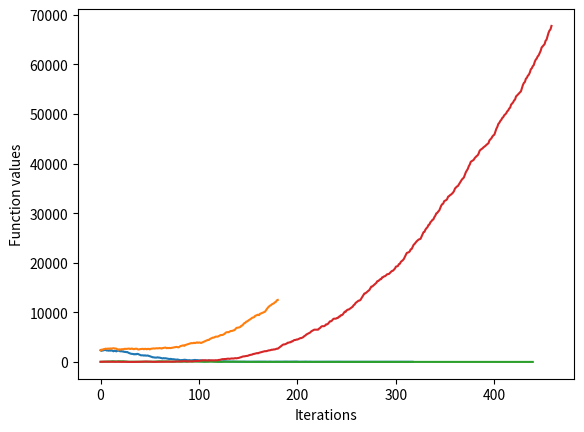

Recreate this plot in Python.
import math
import random
class SearchProblem:
    def __init__(self, x: int, y: int, step_size: int, function_to_optimize):
        """
        The constructor of the search problem.
        x: the x coordinate of the current search state.
        y: the y coordinate of the current search state.
        step_size: size of the step to take when looking for neighbors.
        function_to_optimize: a function to optimize having the signature f(x, y).
        """
        self.x = x
        self.y = y
        self.step_size = step_size
        self.function = function_to_optimize
    def score(self) -> int:
        return self.function(self.x, self.y)
    def get_neighbors(self):
        """return a list of coordinates of neighbors adjacent to the current coordinates
        """
        step_size = self.step_size
        return [
            SearchProblem(x, y, step_size, self.function)
            for x, y in (
                (self.x - step_size, self.y - step_size),
                (self.x - step_size, self.y),
                (self.x - step_size, self.y + step_size),
                (self.x, self.y - step_size),
                (self.x, self.y + step_size),
                (self.x + step_size, self.y - step_size),
                (self.x + step_size, self.y),
                (self.x + step_size, self.y + step_size),
            )
        ]
    def __hash__(self):
        return hash(str(self))
    def __eq__(self, obj):
        if isinstance(obj, SearchProblem):
            return hash(str(self)) == hash(str(obj))
        return False

    def __str__(self):
        return f"x: {self.x} y: {self.y}"

def simulated_annealing(
    search_prob,
    find_max: bool = True,
    max_x: float = math.inf,
    min_x: float = -math.inf,
    max_y: float = math.inf,
    min_y: float = -math.inf,
    visualization: bool = False,
    start_temperate: float = 100,
    rate_of_decrease: float = 0.01,
    threshold_temp: float = 1,
) -> SearchProblem:
    """implmentation of simualted annealing algorithm.
    We start with a given state, find all its neighbors, pick a random neighbor
    if the neighbor improves the solution, we move in that direction, if the neighbor does not improve the solution,
    we generate a random real number between 0 and 1,
    if the number is within a certain range ( calcualted using temperature), we move in that direction
    else we pick another neighbor randomly and repeat the process
    """

    search_end = False
    current_state = search_prob
    current_temp = start_temperate
    scores = []
    iterations = 0
    best_state = None
    current_score = 0
    while not search_end:
        current_score = current_state.score()
        if best_state is None or current_score > best_state.score():
            best_state = current_state
        scores.append(current_score)
        iterations += 1
        next_state = None
        neighbors = current_state.get_neighbors()
        while (
            next_state is None and neighbors
        ):  # till we do not find a neighbor that we can move to
            index = random.randint(0, len(neighbors) - 1)  # picking a random neighbor
            picked_neighbor = neighbors.pop(index)
            change = picked_neighbor.score() - current_score

            if (
                picked_neighbor.x > max_x
                or picked_neighbor.x < min_x
                or picked_neighbor.y > max_y
                or picked_neighbor.y < min_y
            ):
                continue  # neighbor outside our bounds

            if not find_max:
                change = change * -1  # in case we are finding minimum
            if change > 0:  # improves the solution
                next_state = picked_neighbor
            else:
                probability = (math.e) ** (
                    change / current_temp
                )  # probability generation function
                if random.random() < probability:  # random number within probability
                    next_state = picked_neighbor
        current_temp = current_temp - (current_temp * rate_of_decrease)

        if current_temp < threshold_temp or next_state is None:
            # temperature below threshold, or could not find a suitable neighbor
            search_end = True
        else:
            current_state = next_state

    if visualization:
        import matplotlib.pyplot as plt

        plt.plot(range(iterations), scores)
        plt.xlabel("Iterations")
        plt.ylabel("Function values")
        plt.show()
    return best_state

if __name__ == "__main__":

    def test_f1(x, y):
        return (x ** 2) + (y ** 2)

    # starting the problem with initial coordinates (12, 47)
    prob = SearchProblem(x=12, y=47, step_size=1, function_to_optimize=test_f1)
    local_min = simulated_annealing(
        prob, find_max=False, max_x=100, min_x=5, max_y=50, min_y=-5, visualization=True
    )
    print(
        "The minimum score for f(x, y) = x^2 + y^2 with the domain 100 > x > 5 "
        f"and 50 > y > - 5 found via hill climbing: {local_min.score()}"
    )

    # starting the problem with initial coordinates (12, 47)
    prob = SearchProblem(x=12, y=47, step_size=1, function_to_optimize=test_f1)
    local_min = simulated_annealing(
        prob, find_max=True, max_x=100, min_x=5, max_y=50, min_y=-5, visualization=True
    )
    print(
        "The maximum score for f(x, y) = x^2 + y^2 with the domain 100 > x > 5 "
        f"and 50 > y > - 5 found via hill climbing: {local_min.score()}"
    )

    def test_f2(x, y):
        return (3 * x ** 2) - (6 * y)

    prob = SearchProblem(x=3, y=4, step_size=1, function_to_optimize=test_f1)
    local_min = simulated_annealing(prob, find_max=False, visualization=True)
    print(
        "The minimum score for f(x, y) = 3*x^2 - 6*y found via hill climbing: "
        f"{local_min.score()}"
    )

    prob = SearchProblem(x=3, y=4, step_size=1, function_to_optimize=test_f1)
    local_min = simulated_annealing(prob, find_max=True, visualization=True)
    print(
        "The maximum score for f(x, y) = 3*x^2 - 6*y found via hill climbing: "
        f"{local_min.score()}"
    )